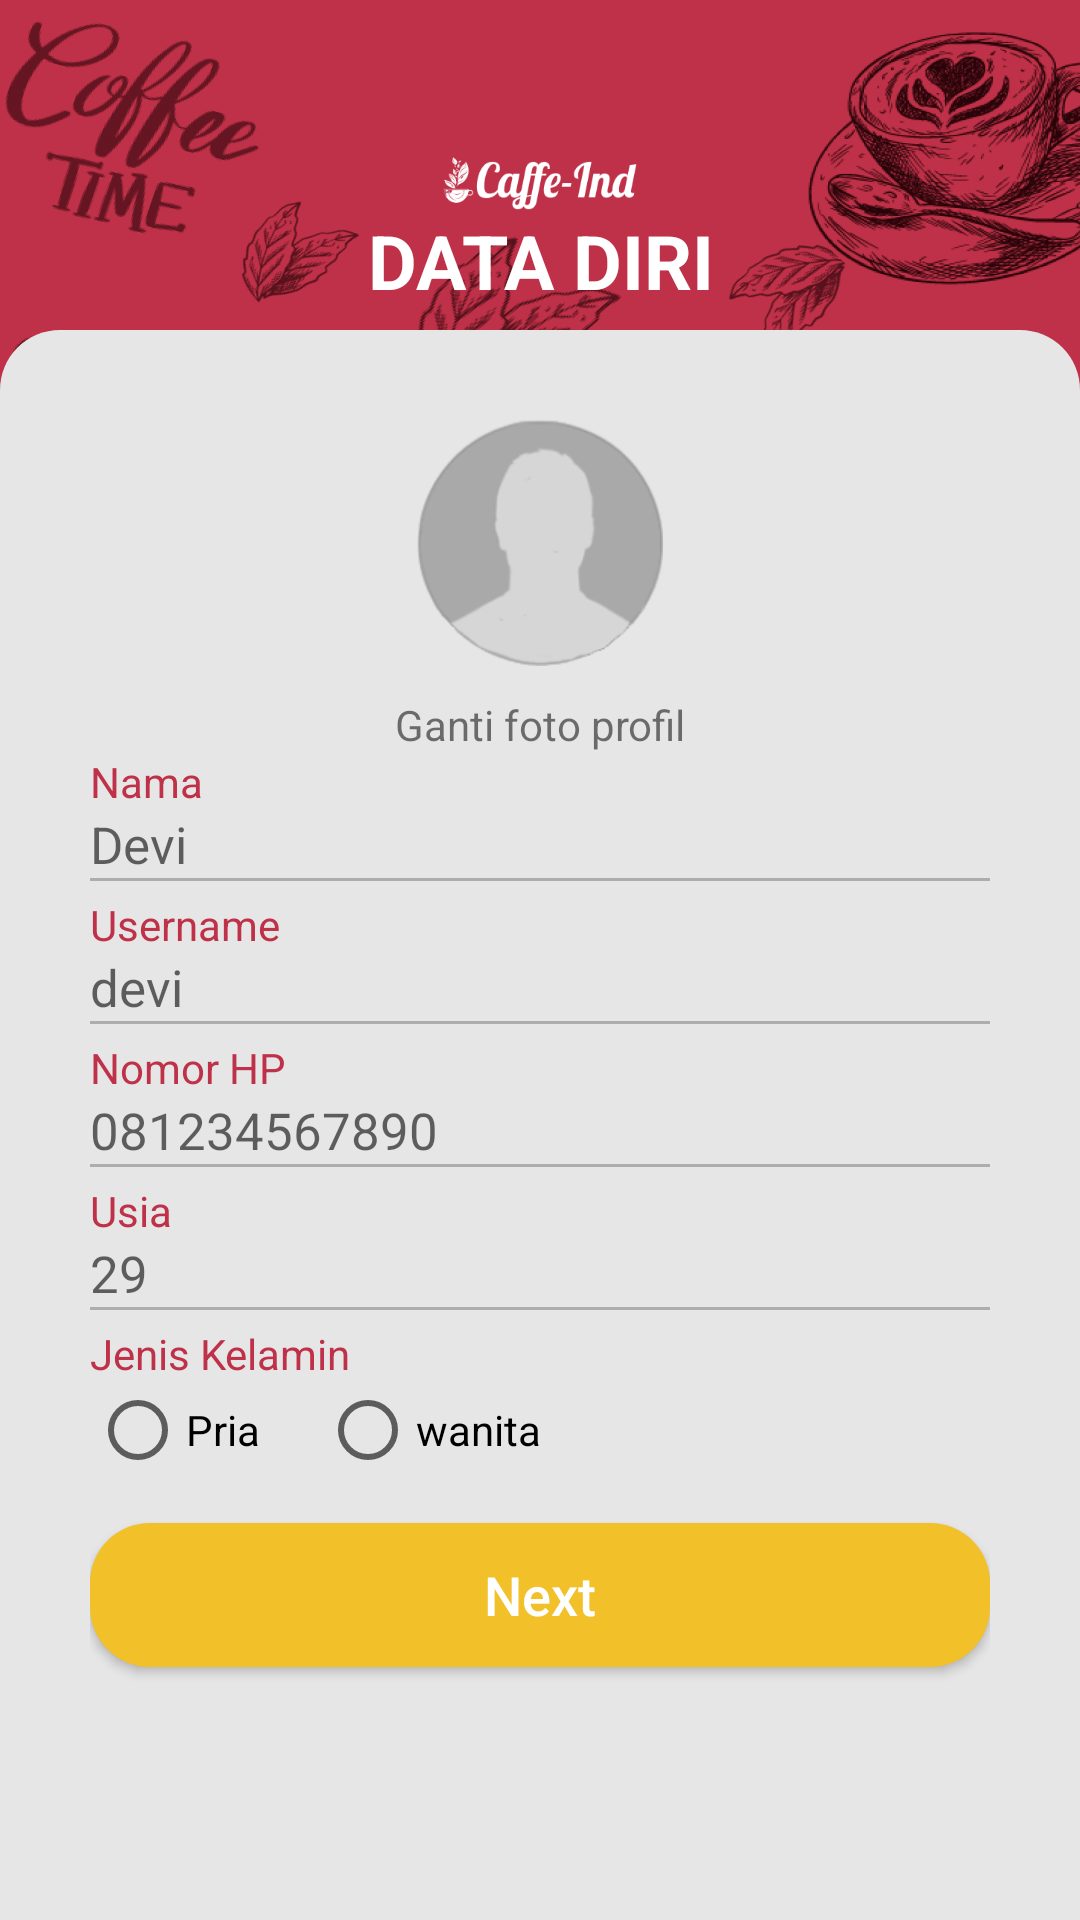

Layout XML and referenced resources for this Android screen:
<!-- AndroidManifest.xml: application theme Theme.AIRIN -->
<!-- res/layout/activity_input_data_diri_admin.xml -->
<?xml version="1.0" encoding="utf-8"?>
<LinearLayout xmlns:android="http://schemas.android.com/apk/res/android"
    xmlns:app="http://schemas.android.com/apk/res-auto"
    xmlns:tools="http://schemas.android.com/tools"
    android:layout_width="match_parent"
    android:layout_height="match_parent"
    tools:context=".InputDataUser1"
    android:background="@color/primary"
    android:orientation="vertical">
    <RelativeLayout
        android:layout_width="match_parent"
        android:layout_height="match_parent"
        android:background="@drawable/watermark_signin">
        <LinearLayout
            android:layout_marginTop="50dp"
            android:layout_width="match_parent"
            android:layout_height="wrap_content"
            android:orientation="vertical">
            <ImageView
                android:layout_gravity="center"
                android:layout_width="65dp"
                android:layout_height="20dp"
                android:background="@drawable/caffeindwhite"/>
            <TextView
                android:layout_width="match_parent"
                android:layout_height="wrap_content"
                android:text="DATA DIRI"
                android:textColor="#FFFFFF"
                android:textSize="25dp"
                android:textStyle="bold"
                android:layout_gravity="center"
                android:gravity="center"/>
        </LinearLayout>

        <ImageView
            android:layout_width="match_parent"
            android:layout_height="500dp"
            android:src="@drawable/datadiri_man"/>

        <LinearLayout
            android:padding="30dp"
            android:layout_width="match_parent"
            android:layout_height="530dp"
            android:background="@drawable/background"
            android:orientation="vertical"
            android:layout_alignParentBottom="true">
            <ImageView
                android:layout_width="82dp"
                android:layout_height="82dp"
                android:layout_gravity="center"
                android:background="@drawable/circular_noprofile"
                android:layout_marginBottom="10dp">
            </ImageView>
            <TextView
                android:layout_width="match_parent"
                android:layout_height="wrap_content"
                android:layout_gravity="center"
                android:gravity="center"
                android:text="Ganti foto profil"/>

            <LinearLayout
                android:orientation="vertical"
                android:layout_width="match_parent"
                android:layout_height="wrap_content">
                <TextView
                    android:layout_width="match_parent"
                    android:layout_height="wrap_content"
                    android:text="Nama"
                    android:textColor="@color/primary"/>
                <EditText
                    android:layout_width="match_parent"
                    android:layout_height="wrap_content"
                    android:hint="Devi"
                    android:textSize="17dp"
                    android:background="@drawable/background"
                    android:layout_weight="1"/>
                <View
                    android:layout_width="match_parent"
                    android:layout_height="1dp"
                    android:background="#40000000" />
            </LinearLayout>
            <LinearLayout
                android:layout_marginTop="5dp"
                android:orientation="vertical"
                android:layout_width="match_parent"
                android:layout_height="wrap_content">
                <TextView
                    android:layout_width="match_parent"
                    android:layout_height="wrap_content"
                    android:text="Username"
                    android:textColor="@color/primary"/>
                <EditText
                    android:layout_width="wrap_content"
                    android:layout_height="wrap_content"
                    android:hint="devi"
                    android:textSize="17dp"
                    android:background="@drawable/background"
                    android:layout_weight="1"/>
                <View
                    android:layout_width="match_parent"
                    android:layout_height="1dp"
                    android:background="#40000000" />
            </LinearLayout>
            <LinearLayout
                android:layout_marginTop="5dp"
                android:orientation="vertical"
                android:layout_width="match_parent"
                android:layout_height="wrap_content">
                <TextView
                    android:layout_width="match_parent"
                    android:layout_height="wrap_content"
                    android:text="Nomor HP"
                    android:textColor="@color/primary"/>
                <EditText
                    android:layout_width="wrap_content"
                    android:layout_height="wrap_content"
                    android:hint="081234567890"
                    android:textSize="17dp"
                    android:background="@drawable/background"
                    android:layout_weight="1"/>
                <View
                    android:layout_width="match_parent"
                    android:layout_height="1dp"
                    android:background="#40000000" />
            </LinearLayout>
            <LinearLayout
                android:layout_marginTop="5dp"
                android:orientation="vertical"
                android:layout_width="match_parent"
                android:layout_height="wrap_content">
                <TextView
                    android:layout_width="match_parent"
                    android:layout_height="wrap_content"
                    android:text="Usia"
                    android:textColor="@color/primary"/>
                <EditText
                    android:layout_width="wrap_content"
                    android:layout_height="wrap_content"
                    android:hint="29"
                    android:textSize="17dp"
                    android:background="@drawable/background"
                    android:layout_weight="1"/>
                <View
                    android:layout_width="match_parent"
                    android:layout_height="1dp"
                    android:background="#40000000" />
            </LinearLayout>
            <LinearLayout
                android:layout_marginTop="5dp"
                android:orientation="vertical"
                android:layout_width="match_parent"
                android:layout_height="wrap_content">
                <TextView
                    android:layout_width="match_parent"
                    android:layout_height="wrap_content"
                    android:text="Jenis Kelamin"
                    android:textColor="@color/primary"/>
                <RadioGroup xmlns:android="http://schemas.android.com/apk/res/android"
                    android:layout_width="match_parent"
                    android:layout_height="wrap_content"
                    android:orientation="horizontal"
                    android:id="@+id/jeniskelaminradio">
                    <RadioButton android:id="@+id/pria"
                        android:layout_width="wrap_content"
                        android:layout_height="wrap_content"
                        android:text="Pria"
                        android:onClick="onRadioButtonClicked"
                        android:layout_marginRight="20dp"/>
                    <RadioButton android:id="@+id/wanita"
                        android:layout_width="wrap_content"
                        android:layout_height="wrap_content"
                        android:text="wanita"
                        android:onClick="onRadioButtonClicked"/>
                </RadioGroup>
            </LinearLayout>
            <Button
                android:id="@+id/btnnextdatadiri"
                android:layout_width="match_parent"
                android:layout_height="wrap_content"
                android:layout_marginTop="15dp"
                android:background="@drawable/background1"
                android:backgroundTint="#F2C029"
                android:textSize="18dp"
                android:text="Next"
                android:textAllCaps="false"
                android:textColor="@color/white">
            </Button>


        </LinearLayout>
    </RelativeLayout>
</LinearLayout>
<!-- resources referenced by this layout -->
<resources>
  <color name="primary">#BF3148</color>
  <color name="white">#FFFFFFFF</color>
  <!-- drawable background (drawable) -->
  <?xml version="1.0" encoding="utf-8"?>
  <shape xmlns:android="http://schemas.android.com/apk/res/android">
      <solid android:color="@color/background"/>
      <corners android:topLeftRadius="20dp"
          android:topRightRadius="20dp"/>
  </shape>
  <!-- drawable background1 (drawable) -->
  <?xml version="1.0" encoding="utf-8"?>
  <shape android:shape="rectangle" xmlns:android="http://schemas.android.com/apk/res/android">
      <solid android:color="#FFFFFF"/>
      <corners android:radius="20dp"/>
  
  </shape>
  <!-- drawable caffeindwhite: png bitmap (drawable, 5758 bytes) -->
  <!-- drawable circular_noprofile: png bitmap (drawable, 8927 bytes) -->
  <!-- drawable datadiri_man: png bitmap (drawable, 345492 bytes) -->
  <!-- drawable watermark_signin: png bitmap (drawable, 966638 bytes) -->
  <style name="Theme.AIRIN" parent="Theme.AppCompat.DayNight.NoActionBar">
          
          <item name="colorPrimary">@color/purple_500</item>
          <item name="colorPrimaryVariant">@color/purple_700</item>
          <item name="colorOnPrimary">@color/white</item>
          
          <item name="colorSecondary">@color/teal_200</item>
          <item name="colorSecondaryVariant">@color/teal_700</item>
          <item name="colorOnSecondary">@color/black</item>
          
          <item name="android:statusBarColor">?attr/colorPrimaryVariant</item>
          
      </style>
  <color name="background">#E6E6E6</color>
  <color name="purple_500">#FF6200EE</color>
  <color name="purple_700">#FF3700B3</color>
  <color name="teal_200">#FF03DAC5</color>
  <color name="teal_700">#FF018786</color>
  <color name="black">#FF000000</color>
</resources>
